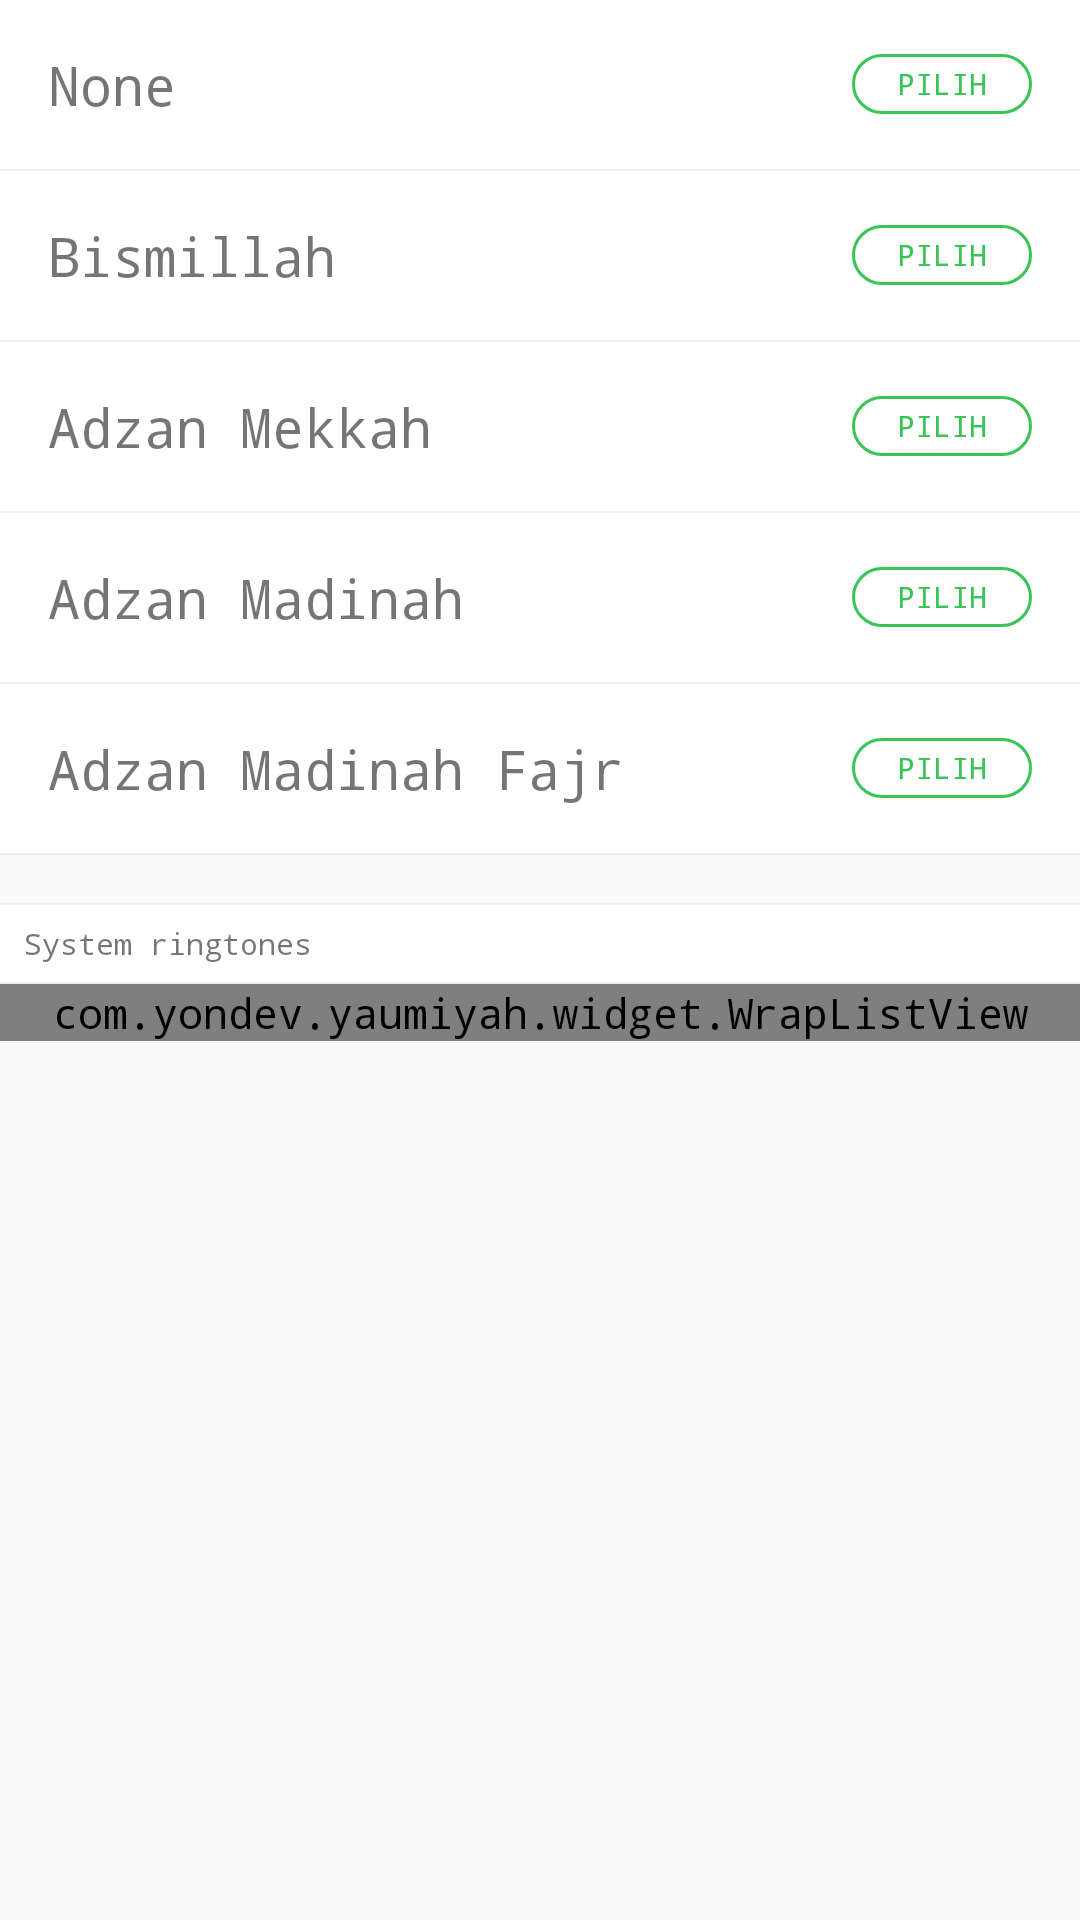

Write the Android layout XML for this screen, with the resource values it uses.
<!-- AndroidManifest.xml: application theme AppTheme -->
<!-- res/layout/activity_sound_list.xml -->
<?xml version="1.0" encoding="utf-8"?>

<RelativeLayout xmlns:android="http://schemas.android.com/apk/res/android"
    xmlns:app="http://schemas.android.com/apk/res-auto"
    xmlns:tools="http://schemas.android.com/tools"
    android:layout_width="match_parent"
    android:layout_height="match_parent"
    tools:context="com.yondev.yaumiyah.SoundListActivity">

    <ScrollView
        android:id="@+id/scrollView"
        android:layout_width="match_parent"
        android:layout_height="match_parent">

        <LinearLayout android:layout_width="match_parent"
            android:layout_height="wrap_content"
            android:orientation="vertical"
            android:id="@+id/linearLayout3">
            <RelativeLayout android:layout_width="match_parent" android:layout_height="wrap_content"
                android:background="@drawable/list_state"
                android:clickable="true"
                >
                <TextView
                    android:layout_marginTop="32dp"
                    android:layout_width="match_parent"
                    android:layout_height="wrap_content"
                    android:layout_centerVertical="true"
                    android:layout_marginLeft="16dp"
                    android:textSize="18dp"
                    android:text="@string/none" />

                <Button
                    android:id="@+id/button1"
                    android:tag="none"
                    android:layout_width="60dp"
                    android:layout_height="20dp"
                    android:layout_centerVertical="true"
                    android:layout_alignParentRight="true"
                    android:layout_marginRight="16dp"
                    android:textSize="10dp"
                    android:textColor="@color/colorPrimary"
                    android:background="@drawable/btn_pilih"
                    android:text="@string/pilih" />

            </RelativeLayout>
            <View
                android:layout_width="match_parent"
                android:layout_height="0.5dp"
                android:background="@color/abu_muda"/>
            <RelativeLayout android:layout_width="match_parent" android:layout_height="wrap_content"
                android:background="@drawable/list_state"
                android:id="@+id/listBismillah"
                android:tag="bismillah"
                android:clickable="true" >
                <TextView
                    android:layout_marginTop="32dp"
                    android:layout_width="match_parent"
                    android:layout_height="wrap_content"
                    android:layout_centerVertical="true"
                    android:textSize="18dp"
                    android:layout_marginLeft="16dp"
                    android:text="@string/bismillah" />

                <Button
                    android:id="@+id/btnBismillah"
                    android:tag="bismillah"
                    android:layout_width="60dp"
                    android:layout_height="20dp"
                    android:layout_centerVertical="true"
                    android:layout_alignParentRight="true"
                    android:layout_marginRight="16dp"
                    android:textSize="10dp"
                    android:textColor="@color/colorPrimary"
                    android:background="@drawable/btn_pilih"
                    android:text="@string/pilih" />

            </RelativeLayout>
            <View
                android:layout_width="match_parent"
                android:layout_height="0.5dp"
                android:background="@color/abu_muda"/>
            <RelativeLayout android:layout_width="match_parent" android:layout_height="wrap_content" android:background="@drawable/list_state"
                android:id="@+id/listAdzanMekkah"
                android:tag="mekkah"
                android:clickable="true" >
                <TextView
                    android:layout_marginTop="32dp"
                    android:layout_width="match_parent"
                    android:layout_height="wrap_content"
                    android:layout_centerVertical="true"
                    android:textSize="18dp"
                    android:layout_marginLeft="16dp"
                    android:text="@string/adzan_mekkah" />
                <Button
                    android:id="@+id/btnAdzanMekkah"
                    android:tag="mekkah"
                    android:layout_width="60dp"
                    android:layout_height="20dp"
                    android:layout_centerVertical="true"
                    android:layout_alignParentRight="true"
                    android:layout_marginRight="16dp"
                    android:textSize="10dp"
                    android:textColor="@color/colorPrimary"
                    android:background="@drawable/btn_pilih"
                    android:text="@string/pilih" />
            </RelativeLayout>
            <View
                android:layout_width="match_parent"
                android:layout_height="0.5dp"
                android:background="@color/abu_muda"/>
            <RelativeLayout android:layout_width="match_parent" android:layout_height="wrap_content" android:background="@drawable/list_state"
                android:id="@+id/listAdzanMadinah"
                android:tag="madinah"
                android:clickable="true" >
                <TextView
                    android:layout_marginTop="32dp"
                    android:layout_width="match_parent"
                    android:layout_height="wrap_content"
                    android:layout_centerVertical="true"
                    android:textSize="18dp"
                    android:layout_marginLeft="16dp"
                    android:text="@string/adzan_madina" />

                <Button
                    android:id="@+id/btnAdzanMadinah"
                    android:tag="madinah"
                    android:layout_width="60dp"
                    android:layout_height="20dp"
                    android:layout_centerVertical="true"
                    android:layout_alignParentRight="true"
                    android:layout_marginRight="16dp"
                    android:textSize="10dp"
                    android:textColor="@color/colorPrimary"
                    android:background="@drawable/btn_pilih"
                    android:text="@string/pilih" />

            </RelativeLayout>
            <View
                android:layout_width="match_parent"
                android:layout_height="0.5dp"
                android:background="@color/abu_muda"/>
            <RelativeLayout android:layout_width="match_parent" android:layout_height="wrap_content" android:background="@drawable/list_state"
                android:id="@+id/listAdzanMadinahFajr"
                android:tag="madinah_fajr"
                android:clickable="true" >
                <TextView
                    android:layout_marginTop="32dp"
                    android:layout_width="match_parent"
                    android:layout_height="wrap_content"
                    android:layout_centerVertical="true"
                    android:textSize="18dp"
                    android:layout_marginLeft="16dp"
                    android:text="@string/adzan_madina_fajr" />

                <Button
                    android:id="@+id/btnAdzanMadinahFajr"
                    android:tag="madinah_fajr"
                    android:layout_width="60dp"
                    android:layout_height="20dp"
                    android:layout_centerVertical="true"
                    android:layout_alignParentRight="true"
                    android:layout_marginRight="16dp"
                    android:textSize="10dp"
                    android:textColor="@color/colorPrimary"
                    android:background="@drawable/btn_pilih"
                    android:text="@string/pilih" />

            </RelativeLayout>
            <View
                android:layout_width="match_parent"
                android:layout_height="0.5dp"
                android:background="@color/abu_muda"/>


            <View
                android:layout_marginTop="16dp"
                android:layout_width="match_parent"
                android:layout_height="0.5dp"
                android:background="@color/abu_muda"/>


            <RelativeLayout
                android:background="@color/putih"
                android:layout_width="match_parent" android:layout_height="wrap_content"
                >
                <TextView
                    android:layout_marginTop="6dp"
                    android:layout_marginBottom="6dp"
                    android:layout_width="match_parent"
                    android:layout_height="wrap_content"
                    android:layout_centerVertical="true"
                    android:textSize="10dp"
                    android:layout_marginLeft="8dp"
                    android:text="@string/sistem_ringtone" />

            </RelativeLayout>
            <View
                android:layout_width="match_parent"
                android:layout_height="0.5dp"
                android:background="@color/abu_muda"/>

            <com.yondev.yaumiyah.widget.WrapListView
                android:id="@+id/listView1"
                android:divider="@color/abu_muda"
                android:dividerHeight="0.5dp"
                android:layout_width="match_parent"
                android:layout_height="wrap_content" />

        </LinearLayout>
    </ScrollView>


</RelativeLayout>
<!-- resources referenced by this layout -->
<resources>
  <color name="abu_muda">#EFEFEF</color>
  <color name="colorPrimary">#39C456</color>
  <color name="putih">#FFFFFF</color>
  <!-- drawable btn_pilih (drawable) -->
  <?xml version="1.0" encoding="utf-8"?>
  
  <selector xmlns:android="http://schemas.android.com/apk/res/android">
      <item android:drawable="@drawable/rounded_border_layout_green_state"
          android:state_pressed="true" />
      <item android:drawable="@drawable/rounded_border_layout_green_state"
          android:state_focused="true" />
      <item android:drawable="@drawable/rounded_border_layout_green_state"
          android:state_enabled="false" />
      <item android:drawable="@drawable/rounded_border_layout_green" />
  </selector>
  <!-- drawable list_state (drawable) -->
  <?xml version="1.0" encoding="utf-8"?>
  
  <selector xmlns:android="http://schemas.android.com/apk/res/android">
      <item android:drawable="@color/hitam_transparan"
          android:state_pressed="true" />
      <item android:drawable="@color/hitam_transparan"
          android:state_enabled="false" />
      <item android:drawable="@color/putih" />
  </selector>
  <string name="adzan_madina">Adzan Madinah</string>
  <string name="adzan_madina_fajr">Adzan Madinah Fajr</string>
  <string name="adzan_mekkah">Adzan Mekkah</string>
  <string name="bismillah">Bismillah</string>
  <string name="none">None</string>
  <string name="pilih">pilih</string>
  <string name="sistem_ringtone">System ringtones</string>
  <style name="AppTheme" parent="Theme.AppCompat.Light.DarkActionBar">
          
          <item name="colorPrimary">@color/colorPrimary</item>
          <item name="colorPrimaryDark">@color/colorPrimaryDark</item>
          <item name="colorAccent">@color/colorAccent</item>
          <item name="android:typeface">monospace</item>
      </style>
  <!-- drawable rounded_border_layout_green_state (drawable) -->
  <?xml version="1.0" encoding="utf-8"?>
  
  <shape xmlns:android="http://schemas.android.com/apk/res/android"
      android:shape="rectangle" >
      <solid android:color="@color/hitam_transparan" />
      <corners android:radius="10dip" />
      <stroke
          android:width="1dp"
          android:color="@color/colorPrimary" />
  </shape>
  <!-- drawable rounded_border_layout_green (drawable) -->
  <?xml version="1.0" encoding="utf-8"?>
  
  <shape xmlns:android="http://schemas.android.com/apk/res/android"
      android:shape="rectangle" >
      <solid android:color="@android:color/transparent" />
      <corners android:radius="10dip" />
      <stroke
          android:width="1dp"
          android:color="@color/colorPrimary" />
  </shape>
  <color name="hitam_transparan">#11000000</color>
  <color name="colorPrimaryDark">#39C456</color>
  <color name="colorAccent">#39C456</color>
</resources>
